Run: headless pygame with SDL's dummy video driver; simulated clock (each Clock.tick advances the game by its frame time, no real sleeping); random seed 0; keys injected as events and as key.get_pressed() state; no mouse input.
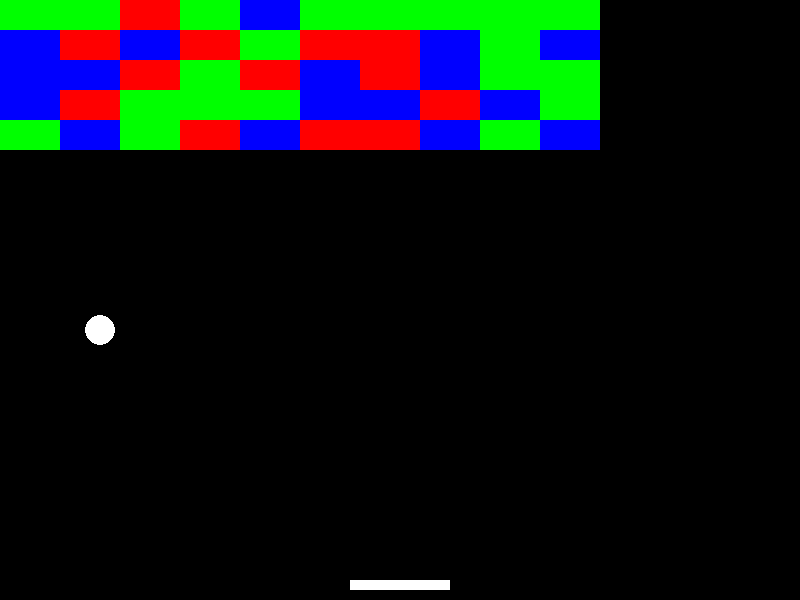
Frame 1 of 4 · flips 1–60 · no input
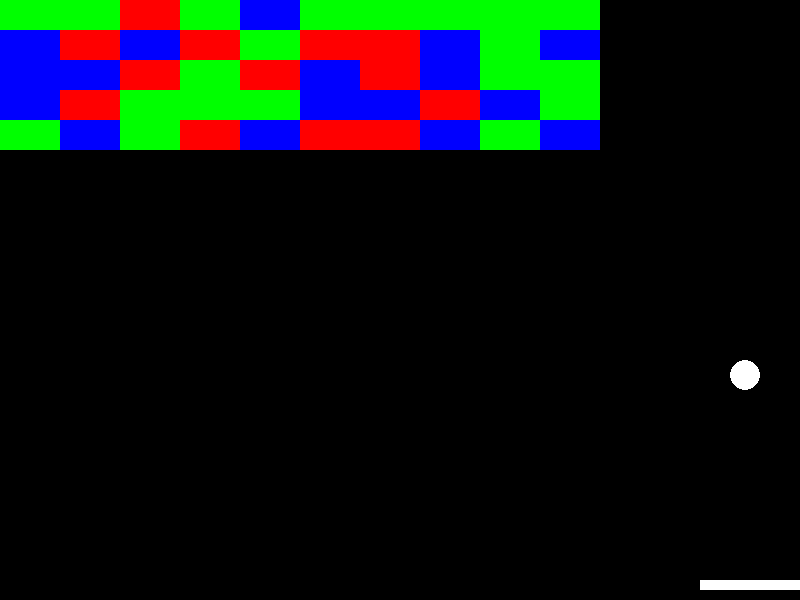
Frame 2 of 4 · flips 61–180 · tapped SPACE, RETURN · held RIGHT (→), D
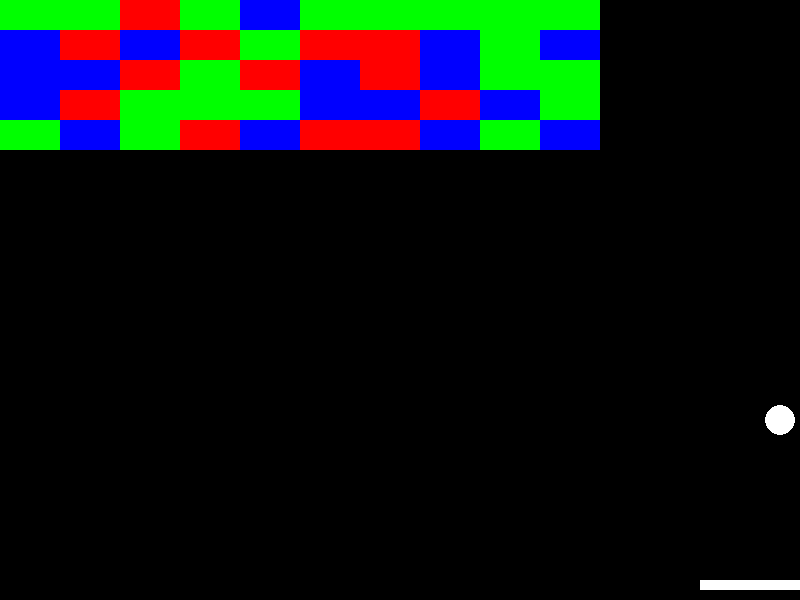
Frame 3 of 4 · flips 181–300 · held DOWN (↓), S
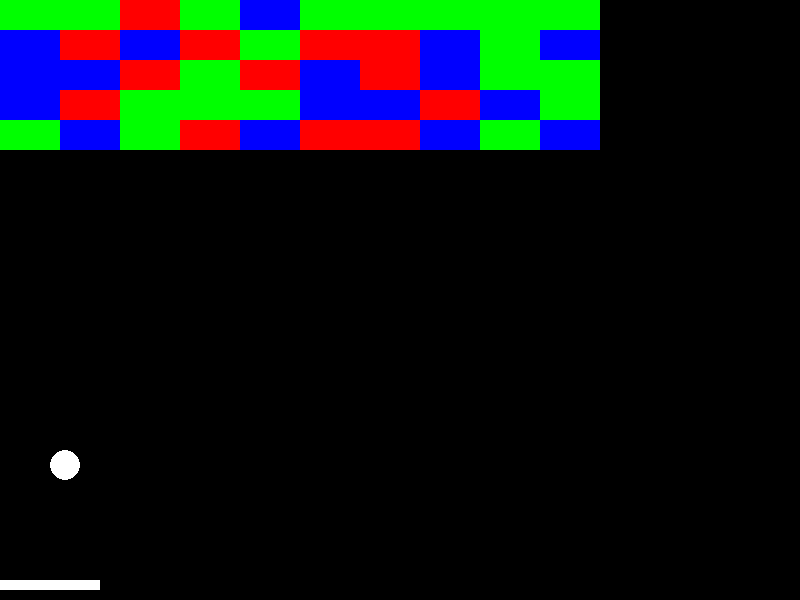
Frame 4 of 4 · flips 301–420 · held LEFT (←), A, UP (↑), W

The pygame program that drew these frames:

import pygame
import random

# Initialize pygame
pygame.init()

# Constants
SCREEN_WIDTH = 800
SCREEN_HEIGHT = 600
BALL_RADIUS = 15
PADDLE_WIDTH = 100
PADDLE_HEIGHT = 10
BLOCK_WIDTH = 60
BLOCK_HEIGHT = 30
BLOCK_ROWS = 5
BLOCK_COLS = 10

# Colors
WHITE = (255, 255, 255)
RED = (255, 0, 0)
GREEN = (0, 255, 0)
BLUE = (0, 0, 255)

# Screen and clock
screen = pygame.display.set_mode((SCREEN_WIDTH, SCREEN_HEIGHT))
pygame.display.set_caption("Breakout Game")
clock = pygame.time.Clock()

class Ball:
    def __init__(self, x, y):
        self.x = x
        self.y = y
        self.dx = random.choice([-1, 1])
        self.dy = -1
        self.speed = 5

    def move(self):
        self.x += self.dx * self.speed
        self.y += self.dy * self.speed

    def bounce(self, axis):
        if axis == 'x':
            self.dx *= -1
        elif axis == 'y':
            self.dy *= -1

    def draw(self):
        pygame.draw.circle(screen, WHITE, (self.x, self.y), BALL_RADIUS)

    def hit_wall(self):
        return self.x - BALL_RADIUS <= 0 or self.x + BALL_RADIUS >= SCREEN_WIDTH

    def hit_ceiling(self):
        return self.y - BALL_RADIUS <= 0

    def hit_floor(self):
        return self.y + BALL_RADIUS >= SCREEN_HEIGHT

class Paddle:
    def __init__(self, x, y):
        self.x = x
        self.y = y
        self.speed = 7
        self.direction = 0

    def move(self):
        self.x += self.direction * self.speed
        self.x = max(0, min(SCREEN_WIDTH - PADDLE_WIDTH, self.x))

    def draw(self):
        pygame.draw.rect(screen, WHITE, (self.x, self.y, PADDLE_WIDTH, PADDLE_HEIGHT))

class Block:
    def __init__(self, x, y):
        self.x = x
        self.y = y
        self.color = random.choice([RED, GREEN, BLUE])
        self.alive = True

    def draw(self):
        if self.alive:
            pygame.draw.rect(screen, self.color, (self.x, self.y, BLOCK_WIDTH, BLOCK_HEIGHT))

def check_collision(ball, paddle, blocks):
    # Check collision with paddle
    if (paddle.x <= ball.x <= paddle.x + PADDLE_WIDTH) and (paddle.y <= ball.y + BALL_RADIUS <= paddle.y + PADDLE_HEIGHT):
        ball.bounce('y')
        
    # Check collision with blocks
    for block in blocks:
        if (block.alive and (block.x <= ball.x <= block.x + BLOCK_WIDTH) and
                (block.y <= ball.y - BALL_RADIUS <= block.y + BLOCK_HEIGHT or
                 block.y <= ball.y + BALL_RADIUS <= block.y + BLOCK_HEIGHT)):
            ball.bounce('y')
            break

blocks = [Block(x * BLOCK_WIDTH, y * BLOCK_HEIGHT) for y in range(BLOCK_ROWS) for x in range(BLOCK_COLS)]
paddle = Paddle(SCREEN_WIDTH // 2 - PADDLE_WIDTH // 2, SCREEN_HEIGHT - PADDLE_HEIGHT - 10)
ball = Ball(SCREEN_WIDTH // 2, SCREEN_HEIGHT // 2)

running = True
while running:
    screen.fill((0, 0, 0))

    for event in pygame.event.get():
        if event.type == pygame.QUIT:
            running = False
        if event.type == pygame.KEYDOWN:
            if event.key == pygame.K_LEFT:
                paddle.direction = -1
            if event.key == pygame.K_RIGHT:
                paddle.direction = 1
        if event.type == pygame.KEYUP:
            if event.key == pygame.K_LEFT or event.key == pygame.K_RIGHT:
                paddle.direction = 0

    ball.move()
    paddle.move()

    if ball.hit_wall():
        ball.bounce('x')

    if ball.hit_ceiling():
        ball.bounce('y')

    if ball.hit_floor():
        ball = Ball(SCREEN_WIDTH // 2, SCREEN_HEIGHT // 2)

    check_collision(ball, paddle, blocks)

    ball.draw()
    paddle.draw()
    for block in blocks:
        block.draw()

    pygame.display.flip()
    clock.tick(60)

pygame.quit()
